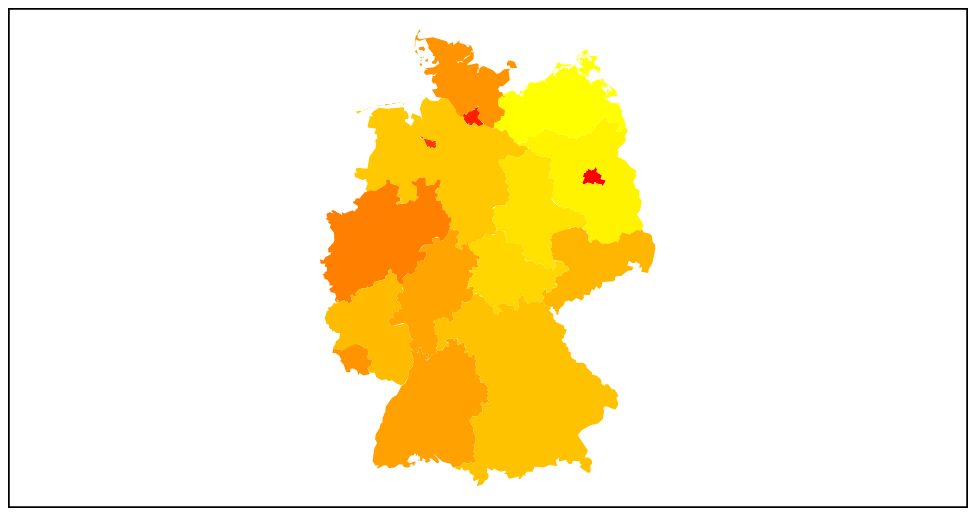
D3 v3 page, settled after 480 driven frames (8 s of simulated time); the page loaded 1 data file(s).


    /* http://bl.ocks.org/oscar6echo/4423770 */
var width = 960,
    height = 500,
    focused = null,
    geoPath;

var svg = d3.select("body")
  .append("svg")
    .attr("width", width)
    .attr("height", height);

svg.append("rect")
    .attr("class", "background")
    .attr("width", width)
    .attr("height", height);

var g = svg.append("g")
  .append("g")
    .attr("id", "states");
    
var color = d3.scale.log().domain([69, 4055]).range(["yellow", "red"])


d3.json("./Germany.json", function(collection) {
  for (i=0; i < 16; i++) {
      console.log(collection.features[i].properties.name + " " +collection.features[i].properties.popDensity + " "+ color(collection.features[i].properties.popDensity))
  }
    
  
  var bounds = d3.geo.bounds(collection),
      bottomLeft = bounds[0],
      topRight = bounds[1],
      rotLong = -(topRight[0]+bottomLeft[0])/2;
      center = [(topRight[0]+bottomLeft[0])/2+rotLong, (topRight[1]+bottomLeft[1])/2],
      
      //default scale projection
      projection = d3.geo.albers()
        .parallels([bottomLeft[1],topRight[1]])
        .rotate([rotLong,0,0])
        .translate([width/2,height/2])
        .center(center),
        
      bottomLeftPx = projection(bottomLeft),
      topRightPx = projection(topRight),
      scaleFactor = 1.00*Math.min(width/(topRightPx[0]-bottomLeftPx[0]), height/(-topRightPx[1]+bottomLeftPx[1])),
      
      projection = d3.geo.albers()
        .parallels([bottomLeft[1],topRight[1]])
        .rotate([rotLong,0,0])
        .translate([width/2,height/2])
        .scale(scaleFactor*0.975*1000)
        //.scale(4*1000)  //1000 is default for USA map
        .center(center);

  geoPath = d3.geo.path().projection(projection);
    
    
  g.selectAll("path.feature")
      .data(collection.features)
      .enter()
    .append("path")
      .attr("class", "feature")
      .attr("d", geoPath)
      .style("fill", function(d) {
					   		//Get population density value
					   		var value = d.properties.popDensity;
					   		
					   		if (value) {
					   			//If value exists…
						   		return color(value);
					   		} else {
					   			//If value is undefined…
						   		return "#ccc";
					   		}
					   });

  console.log("d3.json: bounds = "+bounds);
  console.log("d3.json: bottomLeft = "+bottomLeft);
  console.log("d3.json: topRight = "+topRight);
  console.log("d3.json: center = "+center);
  console.log("d3.json: projection(center) = "+projection(center));
  console.log("d3.json: projection(bottomLeft) = "+projection(bottomLeft));
  console.log("d3.json: projection(topRight) = "+projection(topRight));
  console.log("d3.json: topRightPx = "+topRightPx);
  console.log("d3.json: bottomLeftPx = "+bottomLeftPx);
  console.log("d3.json: scaleFactor x axis = "+width/(topRightPx[0]-bottomLeftPx[0]));
  console.log("d3.json: scaleFactor y axis = "+height/(-topRightPx[1]+bottomLeftPx[1]));  
  console.log("d3.json: scaleFactor = "+scaleFactor);
});





### data: Germany.json
{
 "type": "FeatureCollection",
 "features": [
  {
   "type": "Feature",
   "id": 0,
   "properties": {
    "id": "DE-BW",
    "name": "Baden-Württemberg",
    "type": "State",
    "popDensity": "308"
   },
   "geometry": {
    "type": "MultiPolygon",
    "coordinates": "[... 2 items]"
   }
  },
  {
   "type": "Feature",
   "id": 1,
   "properties": {
    "id": "DE-BY",
    "name": "Bayern",
    "type": "State",
    "popDensity": "184"
   },
   "geometry": {
    "type": "Polygon",
    "coordinates": "[... 1 items]"
   }
  },
  {
   "type": "Feature",
   "id": 2,
   "properties": {
    "id": "DE-BE",
    "name": "Berlin",
    "type": "State",
    "popDensity": "4055"
   },
   "geometry": {
    "type": "Polygon",
    "coordinates": "[... 1 items]"
   }
  },
  {
   "type": "Feature",
   "id": 3,
   "properties": {
    "id": "DE-BB",
    "name": "Brandenburg",
    "type": "State",
    "popDensity": "84"
   },
   "geometry": {
    "type": "Polygon",
    "coordinates": "[... 2 items]"
   }
  },
  {
   "type": "Feature",
   "id": 4,
   "properties": {
    "id": "DE-HB",
    "name": "Bremen",
    "type": "State",
    "popDensity": "1624"
   },
   "geometry": {
    "type": "Polygon",
    "coordinates": "[... 1 items]"
   }
  },
  {
   "type": "Feature",
   "id": 5,
   "properties": {
    "id": "DE-HH",
    "name": "Hamburg",
    "type": "State",
    "popDensity": "2424"
   },
   "geometry": {
    "type": "Polygon",
    "coordinates": "[... 1 items]"
   }
  },
  {
   "type": "Feature",
   "id": 6,
   "properties": {
    "id": "DE-HE",
    "name": "Hessen",
    "type": "State",
    "popDensity": "296"
   },
   "geometry": {
    "type": "Polygon",
    "coordinates": "[... 1 items]"
   }
  },
  {
   "type": "Feature",
   "id": 7,
   "properties": {
    "id": "DE-MV",
    "name": "Mecklenburg-Vorpommern",
    "type": "State",
    "popDensity": "69"
   },
   "geometry": {
    "type": "MultiPolygon",
    "coordinates": "[... 4 items]"
   }
  },
  "... 8 more items"
 ]
}